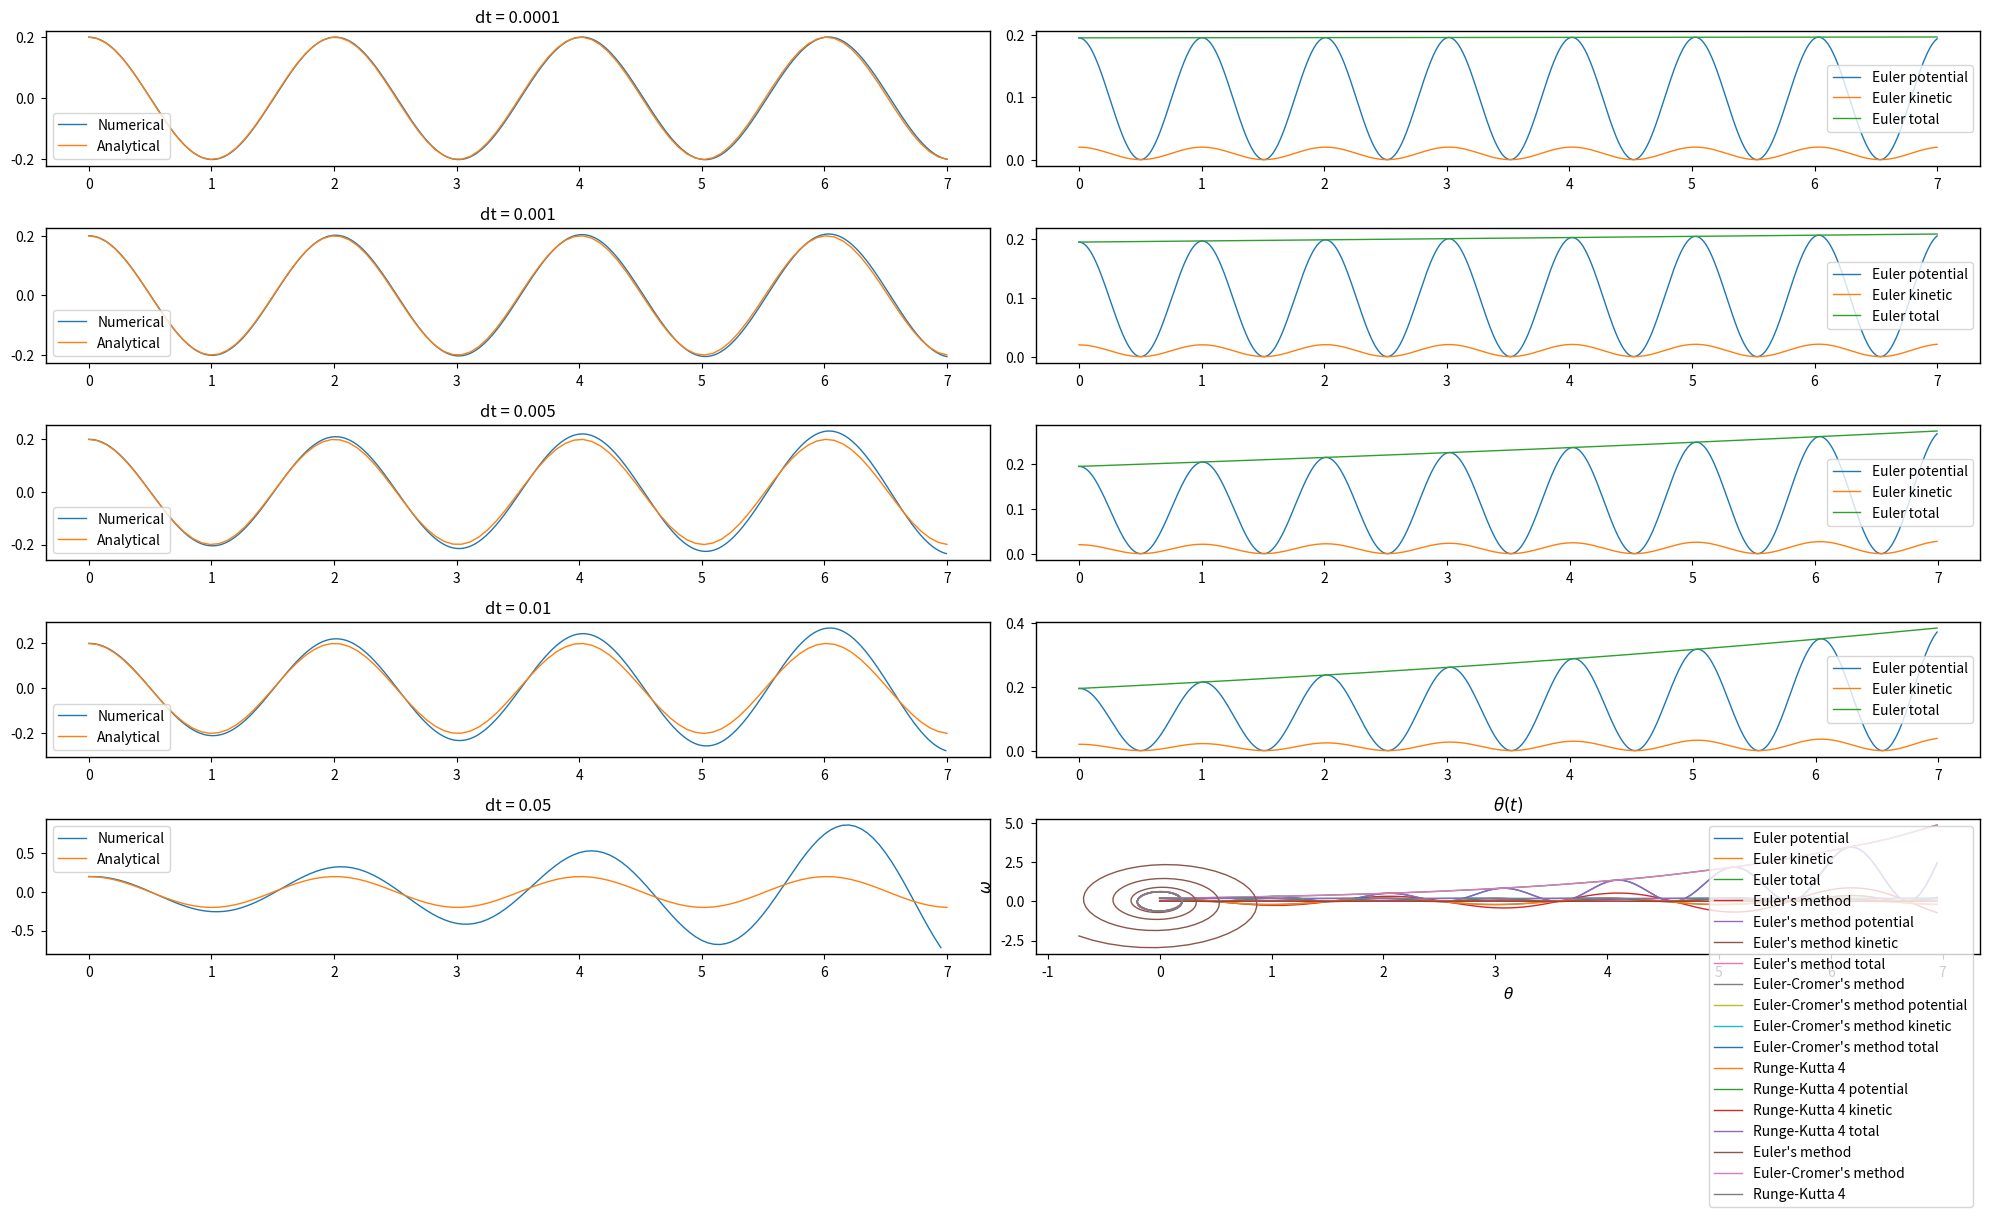

The matplotlib source for this figure:
import numpy as np
import matplotlib.pyplot as plt

from matplotlib import rc
# Set common figure parameters:
newparams = {'axes.labelsize': 11, 'axes.linewidth': 1, 'savefig.dpi': 300, 
             'lines.linewidth': 1.0, 'figure.figsize': (20, 10),
             'ytick.labelsize': 10, 'xtick.labelsize': 10,
             'ytick.major.pad': 5, 'xtick.major.pad': 5,}
plt.rcParams.update(newparams)

# Setup
m = 1 #kg
R = 1 #m
g = 9.81 #m/s^2

theta_0 = 0.2 # rad, inital angle
omega_0 = 0.0 # rad/s, inital angular velocity

end_time = 7 # s, the time at which the simulation will end

def f(y):
    """f(y) = y'  """
    return np.array([y[1], -g*np.sin(y[0])/R])

def euler_step(y, f, dt):
    """Returns an euler-approximation of y(t+dt) given y(t)"""
    return y + f(y)*dt

def euler_solve(y, f, dt, num_iterations):
    """Euler's method"""
    for i in range(num_iterations - 1):
        y[i+1] = euler_step(y[i], f, dt)
    return y

def euler_cromer_solve(y, f, dt, num_iterations):
    """Euler-Cromer's method"""
    for i in range(num_iterations - 1):
        theta, omega = euler_step(y[i], f, dt)
        theta = y[i,0] + omega*dt
        y[i+1] = np.array([theta, omega])
    return y

def rk4_solve(y, f, dt, num_iterations):
    """Runge-Kutta 4"""
    for i in range(num_iterations - 1):
        k_1 = f(y[i])*dt
        k_2 = f(y[i] + k_1/2)*dt
        k_3 = f(y[i] + k_2/2)*dt
        k_4 = f(y[i] + k_3)*dt
        y[i+1] = y[i] + (k_1 + 2*k_2 + 2*k_3 + k_4)/6
    return y

def kinetic_energy(omega):
    return 0.5*m*R**2*omega**2

def potential_energy(theta):
    return m*g*R*(1-np.cos(theta))

def total_energy(y1, y2):
    return kinetic_energy(y2) + potential_energy(y1)

def plt_method_energy(t, theta, omega, name):
    plt.plot(t, potential_energy(theta), label=f"{name} potential")
    plt.plot(t, kinetic_energy(theta), label=f"{name} kinetic")
    plt.plot(t, total_energy(theta, omega), label=f"{name} total")

# Using Euler's method

def do_method(end_time, dt, solver=euler_solve, theta_0=theta_0, omega_0=omega_0):
    """Use method given end_time, dt
    Returns:
     t: array of times
     y: 2D-array with [theta, omega]"""
    num_iterations = int(np.ceil(end_time/dt))
    y = np.zeros((num_iterations, 2))
    y[0] = np.array([theta_0, omega_0])
    y = solver(y, f, dt, num_iterations)
    t = np.arange(0, end_time, dt)
    
    return t, y

def analytical(t, theta_0=theta_0, omega_0=omega_0):
    """Analytical solution to small-angle approx. (ie. harm. osc.)"""
    omega = np.sqrt(g/R) # Angular frequency
    A = np.sqrt(theta_0**2 + (omega_0/omega)**2)
    phi = np.arctan(-omega_0/(omega*theta_0))
    return A*np.sin(omega*t + phi + np.pi/2)

# Euler's method for different time deltas
dt_list = [1e-4, 1e-3, 5e-3, 1e-2, 5e-2]
y_euler_dt = {}
for dt in dt_list:
    y_euler_dt[dt] = do_method(end_time, dt)

for i in range(len(dt_list)):
    plt.subplot(len(dt_list), 2, 2*i+1)
    dt = dt_list[i]
    t = y_euler_dt[dt][0]
    y = y_euler_dt[dt][1]
    plt.title(f"dt = {dt}")
    plt.plot(t, y[:,0], label="Numerical")
    t_n = np.linspace(0, end_time, 100)
    plt.plot(t_n, analytical(t_n), label="Analytical")
    plt.legend()
    
    plt.subplot(len(dt_list), 2, 2*i+2)
    plt_method_energy(t, y[:,0], y[:,1], "Euler")
    plt.legend()
    
plt.tight_layout()

dt = 0.05

y_dict = {}
method_list = [euler_solve, euler_cromer_solve, rk4_solve]
for method in method_list:
    t, y_dict[method.__repr__()] = do_method(end_time, dt, method)

plt.title("$\\theta(t)$")
for method in method_list:
    y = y_dict[method.__repr__()]
    theta = y[:,0]
    omega = y[:,1]
    plt.plot(t, theta, label=method.__doc__)
    plt.xlabel("t [s]")
    plt.ylabel("$\\theta(t)$ [rad]")
    plt.legend()
    plt.show()
    
    plt_method_energy(t, theta, omega, method.__doc__)
    plt.xlabel("t [s]")
    plt.ylabel("$E$ [J]")
    plt.legend()
    plt.show()

for method in method_list:
    y = y_dict[method.__repr__()]
    theta = y[:,0]
    omega = y[:,1]
    plt.plot(theta, omega, label=method.__doc__)
    plt.xlabel("$\\theta$")
    plt.ylabel("$\omega$")
    plt.legend()
    plt.show()